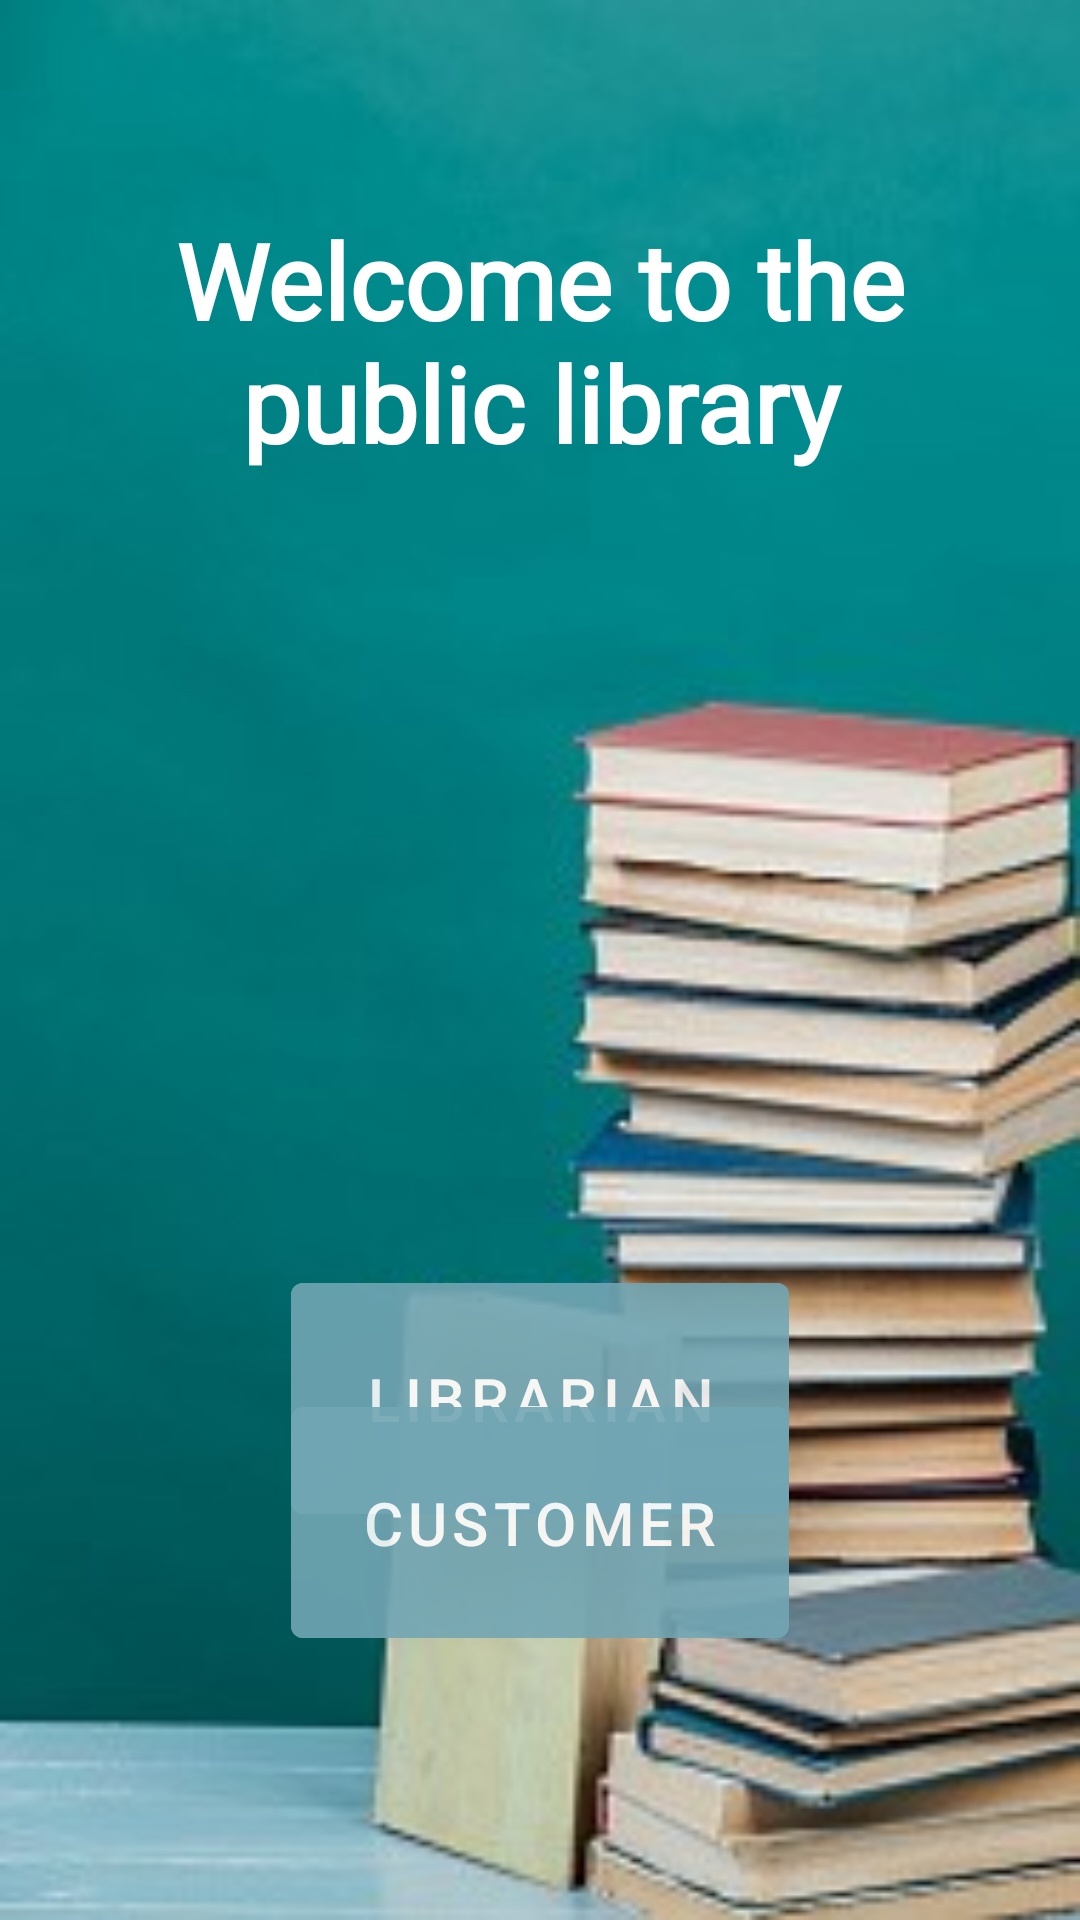

Layout XML and referenced resources for this Android screen:
<!-- AndroidManifest.xml: application theme Theme.Mylib -->
<!-- res/layout/activity_main.xml -->
<?xml version="1.0" encoding="utf-8"?>
<RelativeLayout xmlns:android="http://schemas.android.com/apk/res/android"
    xmlns:app="http://schemas.android.com/apk/res-auto"
    xmlns:tools="http://schemas.android.com/tools"
    android:layout_width="match_parent"
    android:layout_height="match_parent"
    android:background="@drawable/lib4"
    tools:context=".Activities.MainActivity">

    <TextView
        android:id="@+id/title"
        android:layout_width="match_parent"
        android:layout_height="wrap_content"
        android:layout_alignParentEnd="true"
        android:layout_marginTop="50dp"
        android:layout_marginEnd="0dp"
        android:layout_marginBottom="50dp"
        android:elevation="4dp"
        android:gravity="center"
        android:padding="20dp"
        android:fontFamily="@font/kaushan"
        android:text="Welcome to the public library"
        android:textColor="#ffffff"
        android:textSize="35sp"
        android:textStyle="bold" />

    <com.google.android.material.button.MaterialButton
        android:id="@+id/librarian"
        android:layout_width="166dp"
        android:layout_height="89dp"
        android:layout_below="@id/title"
        android:layout_centerHorizontal="true"
        android:layout_marginStart="20dp"
        android:layout_marginTop="194dp"
        android:layout_marginEnd="20dp"
        android:alpha="0.9"
        android:backgroundTint="#72a6b4"
        android:onClick="openSignInLibrarian"
        android:text="librarian"
        android:textSize="20sp" />

    <com.google.android.material.button.MaterialButton
        android:id="@+id/customer"
        android:layout_width="166dp"
        android:layout_height="89dp"
        android:layout_alignParentBottom="true"
        android:layout_centerHorizontal="true"
        android:layout_marginStart="20dp"
        android:layout_marginEnd="20dp"
        android:layout_marginBottom="88dp"
        android:alpha="0.9"
        android:backgroundTint="#72a6b4"
        android:onClick="openSignInCustomer"
        android:text="Customer"
        android:textSize="20sp" />


</RelativeLayout>
<!-- resources referenced by this layout -->
<resources>
  <!-- drawable lib4: jpg bitmap (drawable, 22455 bytes) -->
  <style name="Theme.Mylib" parent="Theme.MaterialComponents.DayNight.NoActionBar">
          
          <item name="colorPrimary">@color/purple_500</item>
          <item name="colorPrimaryVariant">@color/purple_700</item>
          <item name="colorOnPrimary">@color/white</item>
          
          <item name="colorSecondary">@color/teal_200</item>
          <item name="colorSecondaryVariant">@color/teal_700</item>
          <item name="colorOnSecondary">@color/black</item>
          
          <item name="android:statusBarColor">?attr/colorPrimaryVariant</item>
          
      </style>
  <!-- not gathered from this repository: default colours our renderer supplied (Android Studio template values) -->
  <color name="purple_500">#FF6200EE</color>
  <color name="purple_700">#FF3700B3</color>
  <color name="teal_200">#FF03DAC5</color>
  <color name="teal_700">#FF018786</color>
  <color name="black">#FF000000</color>
  <color name="white">#FFFFFFFF</color>
</resources>
